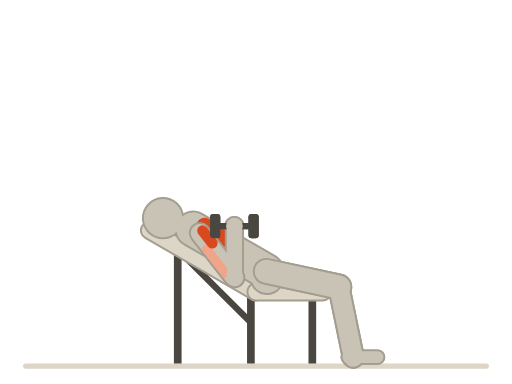
t = 0.00 s
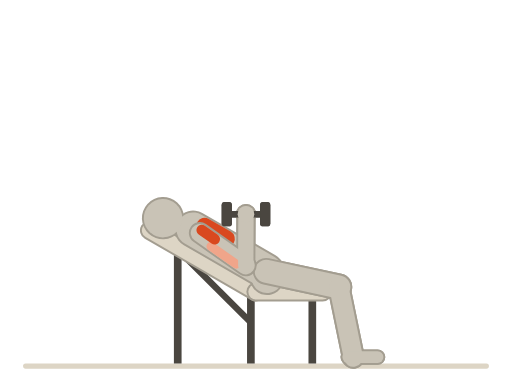
t = 0.38 s
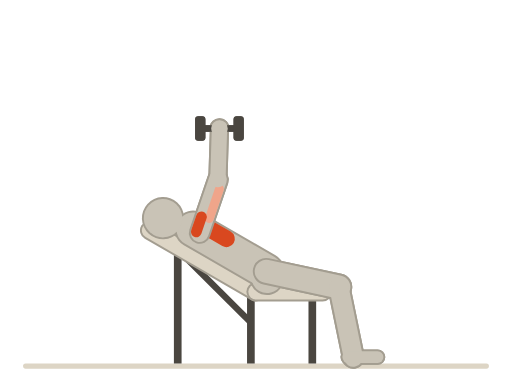
t = 1.13 s
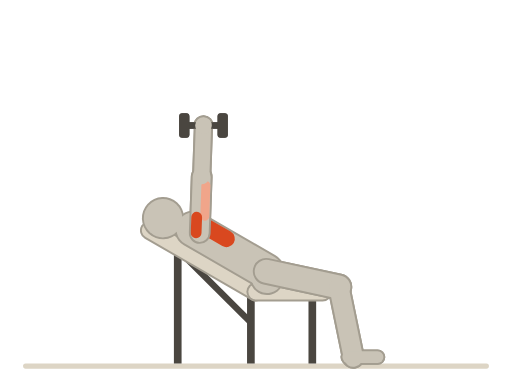
t = 1.50 s
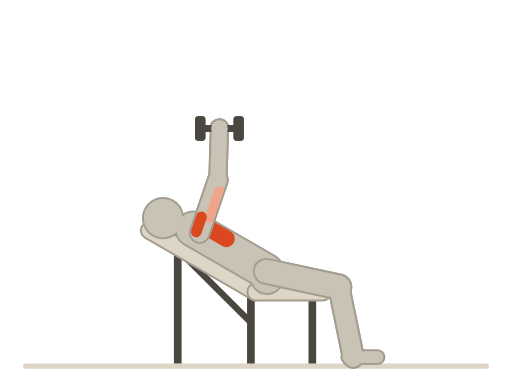
t = 1.88 s
t = 2.63 s: frame unchanged from t = 0.38 s, image omitted

The animated SVG that drew these frames (rendered in a browser with its animation timeline set to each time). Animation: 10 SMIL elements (animateTransform=10); one cycle of 3.00 s, repeats indefinitely.

<svg xmlns="http://www.w3.org/2000/svg" viewBox="0 0 400 300"><title>上斜哑铃卧推 · Incline Dumbbell Press</title><line x1="20" y1="286" x2="380" y2="286" stroke="#ddd5c5" stroke-width="4" stroke-linecap="round"/><line x1="244" y1="228" x2="244" y2="284" stroke="#4a4640" stroke-width="6"/><line x1="196" y1="228" x2="196" y2="284" stroke="#4a4640" stroke-width="6"/><line x1="196" y1="252" x2="141.86" y2="198" stroke="#4a4640" stroke-width="5"/><line x1="138.86" y1="196" x2="138.86" y2="284" stroke="#4a4640" stroke-width="6"/><line x1="200" y1="228" x2="116.86" y2="180" stroke="#a39d90" stroke-width="15" stroke-linecap="round"/><line x1="200" y1="228" x2="116.86" y2="180" stroke="#ddd5c5" stroke-width="12" stroke-linecap="round"/><line x1="200" y1="228" x2="252" y2="228" stroke="#a39d90" stroke-width="15" stroke-linecap="round"/><line x1="200" y1="228" x2="252" y2="228" stroke="#ddd5c5" stroke-width="12" stroke-linecap="round"/><g transform="translate(208 212)"><g transform="rotate(-60)"><g><g><g transform="translate(0 -60)"><g transform="rotate(22)"><animateTransform attributeName="transform" type="rotate" values="22;-118;22" dur="3s" repeatCount="indefinite" calcMode="spline" keyTimes="0;0.5;1" keySplines="0.45 0 0.55 1;0.45 0 0.55 1"/><line x1="0" y1="0" x2="0" y2="44" stroke="#a39d90" stroke-width="17" stroke-linecap="round"/><g transform="translate(0 44)"><g transform="rotate(-142)"><animateTransform attributeName="transform" type="rotate" values="-142;0;-142" dur="3s" repeatCount="indefinite" calcMode="spline" keyTimes="0;0.5;1" keySplines="0.45 0 0.55 1;0.45 0 0.55 1"/><line x1="0" y1="0" x2="0" y2="40" stroke="#a39d90" stroke-width="15" stroke-linecap="round"/><g transform="translate(0 40)"><g><circle cx="0" cy="0" r="8" fill="#a39d90"/></g></g></g></g></g></g></g></g></g></g><g transform="translate(208 212)"><g transform="rotate(-60)"><g><g><g transform="translate(0 -60)"><g transform="rotate(22)"><animateTransform attributeName="transform" type="rotate" values="22;-118;22" dur="3s" repeatCount="indefinite" calcMode="spline" keyTimes="0;0.5;1" keySplines="0.45 0 0.55 1;0.45 0 0.55 1"/><line x1="0" y1="0" x2="0" y2="44" stroke="#c9c3b6" stroke-width="14" stroke-linecap="round"/><line x1="-3.5" y1="13.2" x2="-3.5" y2="37.4" stroke="#f0a58a" stroke-width="7" stroke-linecap="round"/><line x1="2.8" y1="0" x2="2.8" y2="12.32" stroke="#d9481f" stroke-width="8.4" stroke-linecap="round"/><g transform="translate(0 44)"><g transform="rotate(-142)"><animateTransform attributeName="transform" type="rotate" values="-142;0;-142" dur="3s" repeatCount="indefinite" calcMode="spline" keyTimes="0;0.5;1" keySplines="0.45 0 0.55 1;0.45 0 0.55 1"/><line x1="0" y1="0" x2="0" y2="40" stroke="#c9c3b6" stroke-width="12" stroke-linecap="round"/><g transform="translate(0 40)"><g><g transform="scale(1)"><g transform="rotate(180)"><animateTransform attributeName="transform" type="rotate" values="180;178;180" dur="3s" repeatCount="indefinite" calcMode="spline" keyTimes="0;0.5;1" keySplines="0.45 0 0.55 1;0.45 0 0.55 1"/><line x1="-12" y1="0" x2="12" y2="0" stroke="#4a4640" stroke-width="5" stroke-linecap="round"/><rect x="-19" y="-9.5" width="8" height="19" rx="2.5" fill="#4a4640"/><rect x="11" y="-9.5" width="8" height="19" rx="2.5" fill="#4a4640"/></g></g><circle cx="0" cy="0" r="6.5" fill="#c9c3b6"/></g></g></g></g></g></g></g></g></g></g><g transform="translate(208 212)"><g transform="rotate(-60)"><g><g transform="rotate(-17.91)"><line x1="0" y1="0" x2="0" y2="58" stroke="#a39d90" stroke-width="21" stroke-linecap="round"/><g transform="translate(0 58)"><g transform="rotate(66.28)"><line x1="0" y1="0" x2="0" y2="56" stroke="#a39d90" stroke-width="18" stroke-linecap="round"/><g transform="translate(0 56)"><g transform="rotate(11.63)"><line x1="-4" y1="0" x2="19" y2="0" stroke="#a39d90" stroke-width="12" stroke-linecap="round"/></g></g></g></g></g></g></g></g><g transform="translate(208 212)"><g transform="rotate(-60)"><g><g transform="rotate(-17.91)"><line x1="0" y1="0" x2="0" y2="58" stroke="#c9c3b6" stroke-width="18" stroke-linecap="round"/><g transform="translate(0 58)"><g transform="rotate(66.28)"><line x1="0" y1="0" x2="0" y2="56" stroke="#c9c3b6" stroke-width="15" stroke-linecap="round"/><g transform="translate(0 56)"><g transform="rotate(11.63)"><line x1="-4" y1="0" x2="19" y2="0" stroke="#c9c3b6" stroke-width="9" stroke-linecap="round"/></g></g></g></g></g></g></g></g><g transform="translate(208 212)"><g transform="rotate(-60)"><g><g><line x1="0" y1="0" x2="0" y2="-66" stroke="#a39d90" stroke-width="29" stroke-linecap="round"/><g transform="translate(0 -66)"><g transform="rotate(-10)"><line x1="0" y1="0" x2="0" y2="-12" stroke="#a39d90" stroke-width="15" stroke-linecap="round"/><circle cx="0" cy="-25" r="16.5" fill="#a39d90"/></g></g></g></g><circle cx="-4" cy="3" r="13.5" fill="#a39d90"/></g></g><g transform="translate(208 212)"><g transform="rotate(-60)"><g><g><line x1="0" y1="0" x2="0" y2="-66" stroke="#c9c3b6" stroke-width="26" stroke-linecap="round"/><line x1="6.5" y1="-39.6" x2="6.5" y2="-59.4" stroke="#d9481f" stroke-width="13" stroke-linecap="round"/><g transform="translate(0 -66)"><g transform="rotate(-10)"><line x1="0" y1="0" x2="0" y2="-12" stroke="#c9c3b6" stroke-width="12" stroke-linecap="round"/><circle cx="0" cy="-25" r="15" fill="#c9c3b6"/></g></g></g></g><circle cx="-4" cy="3" r="12" fill="#c9c3b6"/></g></g><g transform="translate(208 212)"><g transform="rotate(-60)"><g><g transform="rotate(-17.91)"><line x1="0" y1="0" x2="0" y2="58" stroke="#a39d90" stroke-width="21" stroke-linecap="round"/><g transform="translate(0 58)"><g transform="rotate(66.28)"><line x1="0" y1="0" x2="0" y2="56" stroke="#a39d90" stroke-width="18" stroke-linecap="round"/><g transform="translate(0 56)"><g transform="rotate(11.63)"><line x1="-4" y1="0" x2="19" y2="0" stroke="#a39d90" stroke-width="12" stroke-linecap="round"/></g></g></g></g></g></g></g></g><g transform="translate(208 212)"><g transform="rotate(-60)"><g><g transform="rotate(-17.91)"><line x1="0" y1="0" x2="0" y2="58" stroke="#c9c3b6" stroke-width="18" stroke-linecap="round"/><g transform="translate(0 58)"><g transform="rotate(66.28)"><line x1="0" y1="0" x2="0" y2="56" stroke="#c9c3b6" stroke-width="15" stroke-linecap="round"/><g transform="translate(0 56)"><g transform="rotate(11.63)"><line x1="-4" y1="0" x2="19" y2="0" stroke="#c9c3b6" stroke-width="9" stroke-linecap="round"/></g></g></g></g></g></g></g></g><g transform="translate(208 212)"><g transform="rotate(-60)"><g><g><g transform="translate(0 -60)"><g transform="rotate(22)"><animateTransform attributeName="transform" type="rotate" values="22;-118;22" dur="3s" repeatCount="indefinite" calcMode="spline" keyTimes="0;0.5;1" keySplines="0.45 0 0.55 1;0.45 0 0.55 1"/><line x1="0" y1="0" x2="0" y2="44" stroke="#a39d90" stroke-width="17" stroke-linecap="round"/><g transform="translate(0 44)"><g transform="rotate(-142)"><animateTransform attributeName="transform" type="rotate" values="-142;0;-142" dur="3s" repeatCount="indefinite" calcMode="spline" keyTimes="0;0.5;1" keySplines="0.45 0 0.55 1;0.45 0 0.55 1"/><line x1="0" y1="0" x2="0" y2="40" stroke="#a39d90" stroke-width="15" stroke-linecap="round"/><g transform="translate(0 40)"><g><circle cx="0" cy="0" r="8" fill="#a39d90"/></g></g></g></g></g></g></g></g></g></g><g transform="translate(208 212)"><g transform="rotate(-60)"><g><g><g transform="translate(0 -60)"><g transform="rotate(22)"><animateTransform attributeName="transform" type="rotate" values="22;-118;22" dur="3s" repeatCount="indefinite" calcMode="spline" keyTimes="0;0.5;1" keySplines="0.45 0 0.55 1;0.45 0 0.55 1"/><line x1="0" y1="0" x2="0" y2="44" stroke="#c9c3b6" stroke-width="14" stroke-linecap="round"/><line x1="-3.5" y1="13.2" x2="-3.5" y2="37.4" stroke="#f0a58a" stroke-width="7" stroke-linecap="round"/><line x1="2.8" y1="0" x2="2.8" y2="12.32" stroke="#d9481f" stroke-width="8.4" stroke-linecap="round"/><g transform="translate(0 44)"><g transform="rotate(-142)"><animateTransform attributeName="transform" type="rotate" values="-142;0;-142" dur="3s" repeatCount="indefinite" calcMode="spline" keyTimes="0;0.5;1" keySplines="0.45 0 0.55 1;0.45 0 0.55 1"/><line x1="0" y1="0" x2="0" y2="40" stroke="#c9c3b6" stroke-width="12" stroke-linecap="round"/><g transform="translate(0 40)"><g><g transform="scale(1)"><g transform="rotate(180)"><animateTransform attributeName="transform" type="rotate" values="180;178;180" dur="3s" repeatCount="indefinite" calcMode="spline" keyTimes="0;0.5;1" keySplines="0.45 0 0.55 1;0.45 0 0.55 1"/><line x1="-12" y1="0" x2="12" y2="0" stroke="#4a4640" stroke-width="5" stroke-linecap="round"/><rect x="-19" y="-9.5" width="8" height="19" rx="2.5" fill="#4a4640"/><rect x="11" y="-9.5" width="8" height="19" rx="2.5" fill="#4a4640"/></g></g><circle cx="0" cy="0" r="6.5" fill="#c9c3b6"/></g></g></g></g></g></g></g></g></g></g></svg>
